pico-8 play session: mixed d-pad (fixed 12-tick cycle), after a click and taps of 🅾, ❎, 🅾+❎, 🅾 in the second before t = 0

[t = 1 s] mixed d-pad (1.2s cycle ×~1): → ← ↑ ↓ + 🅾/❎ taps, ~1s
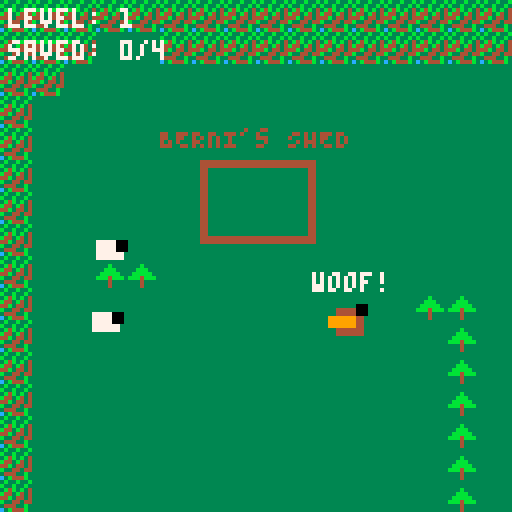
[t = 2 s] mixed d-pad (1.2s cycle ×~1): → ← ↑ ↓ + 🅾/❎ taps, ~2s
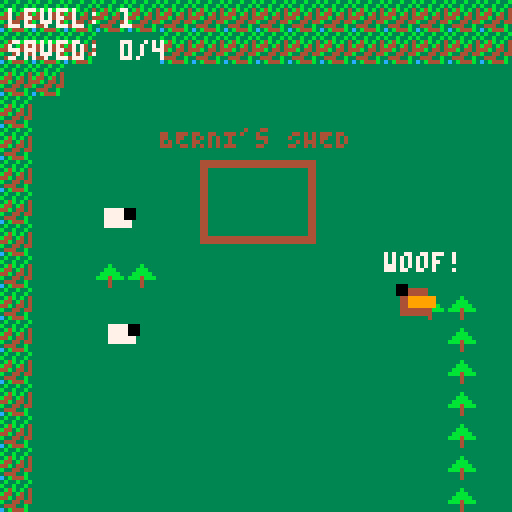
[t = 4 s] mixed d-pad (1.2s cycle ×~3): → ← ↑ ↓ + 🅾/❎ taps, ~4s
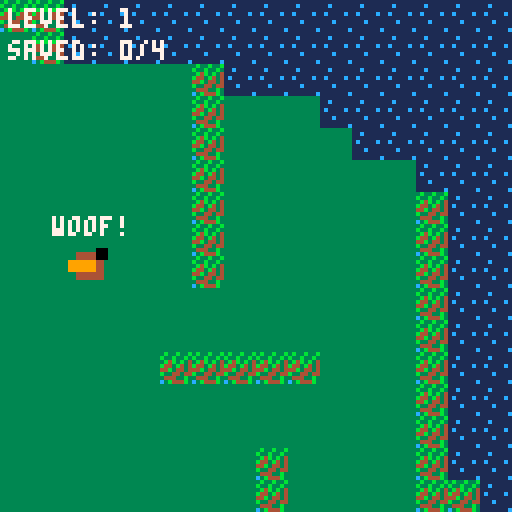
[t = 6 s] mixed d-pad (1.2s cycle ×~5): → ← ↑ ↓ + 🅾/❎ taps, ~6s
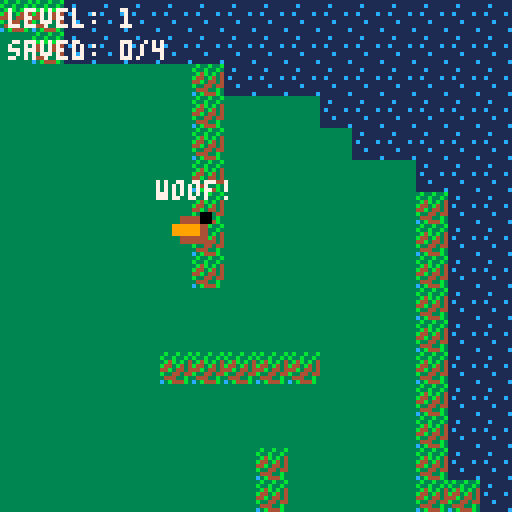
[t = 8 s] mixed d-pad (1.2s cycle ×~6): → ← ↑ ↓ + 🅾/❎ taps, ~8s
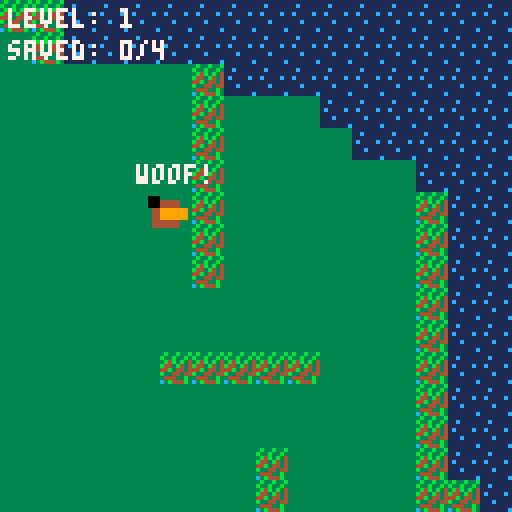

pico-8 cartridge
version 42
__lua__
-- melcombe sheep hunt
-- starring isla the brown/orange border collie!

function _init()
	level = 1
	start_level(level)
end

function start_level(lvl)
	-- reset camera
	cam_x = 0
	cam_y = 0
	
	-- isla the dog
	isla = {
		x = 64, y = 80, -- start just below the pen
		spd = 1.5,
		dir = 1,
		bark_timer = 0
	}
	
	trail = {}
	sheeps = {}
	
	saved_count = 0
	following_count = 0
	total_sheep = 2 + (lvl * 2) -- e.g. lvl 1=4, lvl 2=6, lvl 3=8...
	
	state = "play"
	win_timer = 0
	
	-- spawn sheep randomly across the 4 screens
	for i=1, total_sheep do
		local sx, sy
		local valid = false
		while not valid do
			-- random room from 2x2 grid
			local rx = flr(rnd(2))
			local ry = flr(rnd(2))
			
			-- random position inside that room
			sx = (rx * 128) + 20 + rnd(88)
			sy = (ry * 128) + 20 + rnd(88)
			
			-- don't spawn inside or right next to the pen (room 0,0)
			if rx == 0 and ry == 0 and sx > 30 and sx < 90 and sy > 20 and sy < 80 then
				valid = false
			else
				valid = true
			end
		end
		
		add(sheeps, {
			x = sx, y = sy,
			collected = false,
			saved = false,
			trail_index = 0,
			dx = 0, dy = 0,
			wander_timer = rnd(30)
		})
	end
end


function is_solid(x, y)
	-- grab the sprite at pixel coordinate (x,y)
	local spr = mget(flr(x/8), flr(y/8))
	-- check if flag 0 (the first pip) is set
	return fget(spr, 0)
end

function _update()
	if state == "win" then
		win_timer -= 1
		if win_timer <= 0 then
			level += 1
			start_level(level)
		end
		return
	end

	local moving = false
	local dx, dy = 0, 0
	
	-- input
	if btn(0) then dx -= isla.spd isla.dir = -1 moving = true end
	if btn(1) then dx += isla.spd isla.dir = 1 moving = true end
	if btn(2) then dy -= isla.spd moving = true end
	if btn(3) then dy += isla.spd moving = true end
	
	-- apply movement with generalized map collision
	local next_x = isla.x + dx
	local next_y = isla.y + dy
	
	-- check points slightly ahead to allow sliding against walls
	if not is_solid(next_x, isla.y) then isla.x = next_x end
	if not is_solid(isla.x, next_y) then isla.y = next_y end
	
	-- absolute bounds fallback
	isla.x = mid(4, isla.x, 252)
	isla.y = mid(4, isla.y, 252)
	
	-- update trail for the conga line
	if moving then
		add(trail, {x = isla.x, y = isla.y}, 1)
		-- keep trail only as long as we need
		if #trail > (following_count * 15) + 10 then
			deli(trail, #trail)
		end
	end
	
	-- flip screen camera logic
	cam_x = flr(isla.x / 128) * 128
	cam_y = flr(isla.y / 128) * 128
	
	-- barking!
	if btnp(4) or btnp(5) then
		isla.bark_timer = 20
	end
	if isla.bark_timer > 0 then
		isla.bark_timer -= 1
	end
	
	-- check if isla is inside the pen to drop off sheep
	local in_pen = false
	if isla.x > 50 and isla.x < 78 and isla.y > 40 and isla.y < 60 then
		in_pen = true
	end
	
	local dropped_any = false
	
	for s in all(sheeps) do
		if s.saved then
			-- sheep wander gently inside the pen
			s.wander_timer -= 1
			if s.wander_timer <= 0 then
				s.wander_timer = 30 + rnd(60)
				s.dx = -0.5 + rnd(1)
				s.dy = -0.5 + rnd(1)
			end
			s.x += s.dx
			s.y += s.dy
			
			-- constrain to pen walls
			s.x = mid(52, s.x, 76)
			s.y = mid(42, s.y, 58)
			
		elseif s.collected then
			-- are we dropping them off?
			if in_pen then
				s.collected = false
				s.saved = true
				saved_count += 1
				dropped_any = true
				
				-- place randomly inside pen
				s.x = 52 + rnd(20)
				s.y = 42 + rnd(14)
			else
				-- follow trail
				if #trail >= s.trail_index then
					local p = trail[s.trail_index]
					s.x += (p.x - s.x) * 0.2
					s.y += (p.y - s.y) * 0.2
				else
					local p = trail[#trail]
					if p then
						s.x += (p.x - s.x) * 0.2
						s.y += (p.y - s.y) * 0.2
					end
				end
			end
			
		else
			-- not collected yet: wild wandering
			s.wander_timer -= 1
			if s.wander_timer <= 0 then
				s.wander_timer = 20 + rnd(50)
				-- 50% chance to just stand still
				if rnd(1) < 0.5 then
					s.dx = 0
					s.dy = 0
				else
					s.dx = -0.4 + rnd(0.8)
					s.dy = -0.4 + rnd(0.8)
				end
			end
			
			local next_sx = s.x + s.dx
			local next_sy = s.y + s.dy
			
			-- bounce off solid objects
			if not is_solid(next_sx, s.y) then 
				s.x = next_sx 
			else 
				s.dx = -s.dx 
			end
			
			if not is_solid(s.x, next_sy) then 
				s.y = next_sy 
			else 
				s.dy = -s.dy 
			end
			
			-- check collision with isla to collect (box check is safer!)
			if abs(isla.x - s.x) < 8 and abs(isla.y - s.y) < 8 then
				s.collected = true
				following_count += 1
				s.trail_index = following_count * 12
			end
		end
	end
	
	-- if we just dropped off the herd, reset the conga line
	if dropped_any then
		following_count = 0
		trail = {}
		
		-- check for level win
		if saved_count >= total_sheep then
			state = "win"
			win_timer = 90 -- wait 3 seconds before next level
		end
	end
end

function _draw()
	cls(12) -- light blue fallback
	
	camera(cam_x, cam_y)
	
	-- draw map tiles (32x32 area)
	map(0, 0, 0, 0, 32, 32)
	
	-- draw pen in room 0,0
	rectfill(50, 40, 78, 60, 4) -- brown fence
	rectfill(52, 42, 76, 58, 3) -- hollow inside
	print("BERNI's SHED", 40, 32, 4)     -- sign above pen
	
	-- draw sheep
	for s in all(sheeps) do
		-- body
		rectfill(s.x-3, s.y-2, s.x+3, s.y+2, 7)
		
		-- head faces right by default
		local hx = s.x+2
		if s.dx < 0 then hx = s.x-4 end -- face left if walking left
		rectfill(hx, s.y-2, hx+2, s.y, 0)
		
		-- love heart if collected
		if s.collected then
			pset(s.x, s.y-5, 8)
			pset(s.x-1, s.y-6, 8) pset(s.x+1, s.y-6, 8)
		end
	end
	
	-- draw isla
	local c1, c2 = 4, 9 -- brown, orange
	if isla.dir == -1 then
		rectfill(isla.x-4, isla.y-3, isla.x+2, isla.y+3, c1)
		rectfill(isla.x-2, isla.y-1, isla.x+4, isla.y+1, c2)
		rectfill(isla.x-5, isla.y-4, isla.x-3, isla.y-2, 0)
	else
		rectfill(isla.x-2, isla.y-3, isla.x+4, isla.y+3, c1)
		rectfill(isla.x-4, isla.y-1, isla.x+2, isla.y+1, c2)
		rectfill(isla.x+3, isla.y-4, isla.x+5, isla.y-2, 0)
	end
	
	if isla.bark_timer > 0 then
		print("woof!", isla.x - 8, isla.y - 12, 7)
	end
	
	-- reset camera for static UI overlay
	camera(0, 0)
	
	print("level: " .. level, 2, 2, 7)
	print("saved: " .. saved_count .. "/" .. total_sheep, 2, 10, 7)
	
	if state == "win" then
		rectfill(28, 54, 100, 74, 0)
		rect(28, 54, 100, 74, 7)
		print("all sheep saved!", 32, 60, 10)
	end
end
__gfx__
0000000033333333111111113b33b33b333333330000000000000000000000000000000000000000000000000000000000000000000000000000000000000000
000000003333333311c11111b33b33b3333333330000000000000000000000000000000000000000000000000000000000000000000000000000000000000000
0000000033333333111111113b4b3b34333b33330000000000000000000000000000000000000000000000000000000000000000000000000000000000000000
00000000333333331c1111c1b443b43433bbb3330000000000000000000000000000000000000000000000000000000000000000000000000000000000000000
00000000333333331111111144b344343bbbbb330000000000000000000000000000000000000000000000000000000000000000000000000000000000000000
0000000033333333111c1111b3344344bbb4bbb30000000000000000000000000000000000000000000000000000000000000000000000000000000000000000
000000003333333311111111344433b3333433330000000000000000000000000000000000000000000000000000000000000000000000000000000000000000
00000000333333331111111c03b444b3333433330000000000000000000000000000000000000000000000000000000000000000000000000000000000000000
00000000333333330000000000000000000000000000000000000000000000000000000000000000000000000000000000000000000000000000000000000000
00000000333333330000000000000000000000000000000000000000000000000000000000000000000000000000000000000000000000000000000000000000
00000000000000000000000000000000000000000000000000000000000000000000000000000000000000000000000000000000000000000000000000000000
00000000033333300000000000000000000000000000000000000000000000000000000000000000000000000000000000000000000000000000000000000000
00000000000000000000000000000000000000000000000000000000000000000000000000000000000000000000000000000000000000000000000000000000
00000000033333300000000000000000000000000000000000000000000000000000000000000000000000000000000000000000000000000000000000000000
00000000000000000000000000000000000000000000000000000000000000000000000000000000000000000000000000000000000000000000000000000000
00000000333333330000000000000000000000000000000000000000000000000000000000000000000000000000000000000000000000000000000000000000
__gff__
0000010100000000000000000000000000000000000000000000000000000000000000000000000000000000000000000000000000000000000000000000000000000000000000000000000000000000000000000000000000000000000000000000000000000000000000000000000000000000000000000000000000000000
0000000000000000000000000000000000000000000000000000000000000000000000000000000000000000000000000000000000000000000000000000000000000000000000000000000000000000000000000000000000000000000000000000000000000000000000000000000000000000000000000000000000000000
__map__
0303030303030303030303030303030303030202020202020202020202020202000000000000000000000000000000000000000000000000000000000000000000000000000000000000000000000000000000000000000000000000000000000000000000000000000000000000000000000000000000000000000000000000
0303030101030303030303030303030301030202020202020202020202020202000000000000000000000000000000000000000000000000000000000000000000000000000000000000000000000000000000000000000000000000000000000000000000000000000000000000000000000000000000000000000000000000
0303010101010101010101010101010101010101010103020202020202020202000000000000000000000000000000000000000000000000000000000000000000000000000000000000000000000000000000000000000000000000000000000000000000000000000000000000000000000000000000000000000000000000
0301010101010101010101010101010101010101010103010101020202020202000000000000000000000000000000000000000000000000000000000000000000000000000000000000000000000000000000000000000000000000000000000000000000000000000000000000000000000000000000000000000000000000
0301010101010101010101010101010101010101010103010101010202020202000000000000000000000000000000000000000000000000000000000000000000000000000000000000000000000000000000000000000000000000000000000000000000000000000000000000000000000000000000000000000000000000
0301010101010101010101010101010101010101010103010101010101020202000000000000000000000000000000000000000000000000000000000000000000000000000000000000000000000000000000000000000000000000000000000000000000000000000000000000000000000000000000000000000000000000
0301010101010101010101010101010101010101010103010101010101030202000000000000000000000000000000000000000000000000000000000000000000000000000000000000000000000000000000000000000000000000000000000000000000000000000000000000000000000000000000000000000000000000
0301010101010101010101010101010101010101010103010101010101030202000000000000000000000000000000000000000000000000000000000000000000000000000000000000000000000000000000000000000000000000000000000000000000000000000000000000000000000000000000000000000000000000
0301010404010101010101010101010101010101010103010101010101030202000000000000000000000000000000000000000000000000000000000000000000000000000000000000000000000000000000000000000000000000000000000000000000000000000000000000000000000000000000000000000000000000
0301010101010101010101010104040101010101010101010101010101030202000000000000000000000000000000000000000000000000000000000000000000000000000000000000000000000000000000000000000000000000000000000000000000000000000000000000000000000000000000000000000000000000
0301010101010101010101010101040101010101010101010101010101030202000000000000000000000000000000000000000000000000000000000000000000000000000000000000000000000000000000000000000000000000000000000000000000000000000000000000000000000000000000000000000000000000
0301010101010101010101010101040101010101010303030303010101030202000000000000000000000000000000000000000000000000000000000000000000000000000000000000000000000000000000000000000000000000000000000000000000000000000000000000000000000000000000000000000000000000
0301010101010101010101010101040101010101010101010101010101030202000000000000000000000000000000000000000000000000000000000000000000000000000000000000000000000000000000000000000000000000000000000000000000000000000000000000000000000000000000000000000000000000
0301010101010101010101010101040101010101010101010101010101030202000000000000000000000000000000000000000000000000000000000000000000000000000000000000000000000000000000000000000000000000000000000000000000000000000000000000000000000000000000000000000000000000
0301010101010101010101010101040101010101010101010301010101030202000000000000000000000000000000000000000000000000000000000000000000000000000000000000000000000000000000000000000000000000000000000000000000000000000000000000000000000000000000000000000000000000
0301010101010101010101010101040101010101010101010301010101030302000000000000000000000000000000000000000000000000000000000000000000000000000000000000000000000000000000000000000000000000000000000000000000000000000000000000000000000000000000000000000000000000
0301010101010101010101010101040101010101010101010301010101030302000000000000000000000000000000000000000000000000000000000000000000000000000000000000000000000000000000000000000000000000000000000000000000000000000000000000000000000000000000000000000000000000
0301010101010104010101010101040101010101010101010301010101010102000000000000000000000000000000000000000000000000000000000000000000000000000000000000000000000000000000000000000000000000000000000000000000000000000000000000000000000000000000000000000000000000
0103030303030303010101010101010101010101010101010301010101010102000000000000000000000000000000000000000000000000000000000000000000000000000000000000000000000000000000000000000000000000000000000000000000000000000000000000000000000000000000000000000000000000
0101010101010101010101010101010101010101010101010301010101010102000000000000000000000000000000000000000000000000000000000000000000000000000000000000000000000000000000000000000000000000000000000000000000000000000000000000000000000000000000000000000000000000
0101010101010101010101010101040401010101010101010301010101010102000000000000000000000000000000000000000000000000000000000000000000000000000000000000000000000000000000000000000000000000000000000000000000000000000000000000000000000000000000000000000000000000
1103030303030301010101010404040404010101010303030303030303110202000000000000000000000000000000000000000000000000000000000000000000000000000000000000000000000000000000000000000000000000000000000000000000000000000000000000000000000000000000000000000000000000
0101010101010301010101010104040404010101030101010101010101010202000000000000000000000000000000000000000000000000000000000000000000000000000000000000000000000000000000000000000000000000000000000000000000000000000000000000000000000000000000000000000000000000
0101010101010301010101010104040404010103030101010101010101010202000000000000000000000000000000000000000000000000000000000000000000000000000000000000000000000000000000000000000000000000000000000000000000000000000000000000000000000000000000000000000000000000
0101010101010301010101010101040101010103010101010101010101020202000000000000000000000000000000000000000000000000000000000000000000000000000000000000000000000000000000000000000000000000000000000000000000000000000000000000000000000000000000000000000000000000
0101010101010301010101010101010101010303010101010101010102020202000000000000000000000000000000000000000000000000000000000000000000000000000000000000000000000000000000000000000000000000000000000000000000000000000000000000000000000000000000000000000000000000
0101010101010303030303030301010101010301010101010101020202020202000000000000000000000000000000000000000000000000000000000000000000000000000000000000000000000000000000000000000000000000000000000000000000000000000000000000000000000000000000000000000000000000
0101010101010101010101010301010101010301010101010102020202020202000000000000000000000000000000000000000000000000000000000000000000000000000000000000000000000000000000000000000000000000000000000000000000000000000000000000000000000000000000000000000000000000
0101010101010101010101030301010101010301010101010202020202020202000000000000000000000000000000000000000000000000000000000000000000000000000000000000000000000000000000000000000000000000000000000000000000000000000000000000000000000000000000000000000000000000
0101010101010101010101030101010101010301010102020202020202020202000000000000000000000000000000000000000000000000000000000000000000000000000000000000000000000000000000000000000000000000000000000000000000000000000000000000000000000000000000000000000000000000
0101010101010101010101110101010101010301010102020202020202020202000000000000000000000000000000000000000000000000000000000000000000000000000000000000000000000000000000000000000000000000000000000000000000000000000000000000000000000000000000000000000000000000
0101010101010101010101110101010102020202020202020202020202020202000000000000000000000000000000000000000000000000000000000000000000000000000000000000000000000000000000000000000000000000000000000000000000000000000000000000000000000000000000000000000000000000
